Labelled photos from "spiral_augmented", an image-classification folder in 2ai-lab/Leveraging-Handwriting-Impairment-as-an-Early-Biomarker-for-Parkinson-Disease. The possible labels are: healthy, Parkinson.

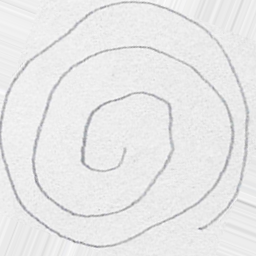
Label: healthy

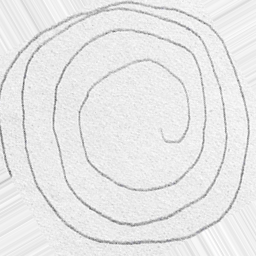
Label: Parkinson

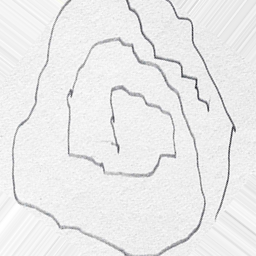
Label: Parkinson

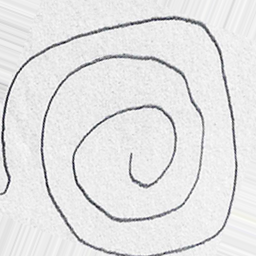
Label: healthy

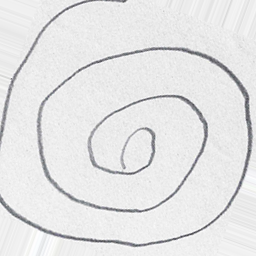
Label: Parkinson

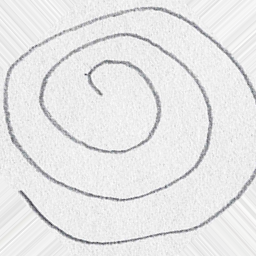
Label: healthy
